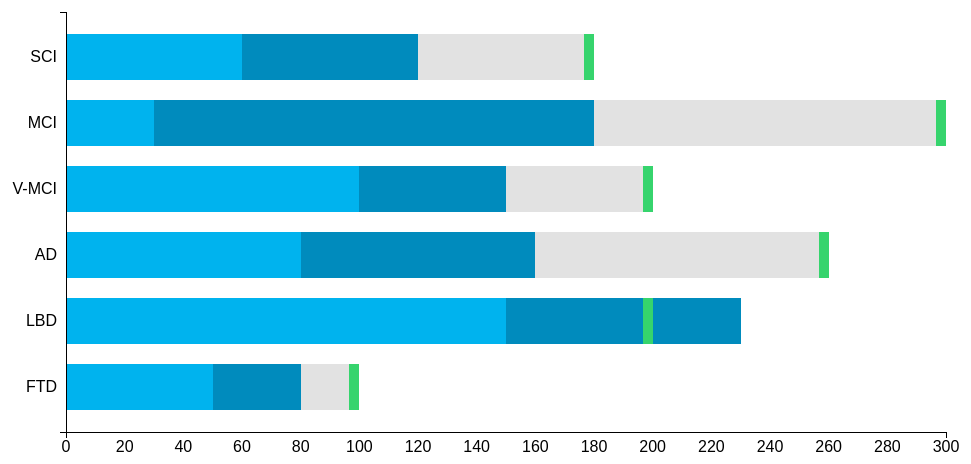
D3 v3 page, settled after 360 driven frames (6 s of simulated time); the page loaded 1 data file(s).


    var svgWidth = 1000, svgHeight = 500;
    var margin = {top: 30, bottom: 50, right: 20, left: 100};
    var chartWidth = svgWidth - margin.right - margin.left, chartHeight = svgHeight - margin.top - margin.bottom;
    var capThickness = 10;
    var padding = 5;
var cohortArray,maleArray,femaleArray, targetArray, unreachedArray;
    d3.json('default_all.json', function (error, data) {

        if (error) {
            console.error(error);
            return;
        } else {
            console.log(data);
        }
        var cohortArray = [];
        var maleArray = [];
        var femaleArray = [];
        var targetArray = [];
        var unreachedArray = [];
        data.stats.forEach(function (group) {

            console.log(group);
            cohortArray.push(group.cohort);
            maleArray.push(group.male);
            femaleArray.push(group.female);
            targetArray.push(group.target);
            unreachedArray.push(group.target - group.male - group.female);

        });
        console.log(cohortArray);
        var svg = d3.select('#recruitment').append('svg').attr({
            'width': svgWidth,
            'height': svgHeight
        });

        function getMaxData() {
            var max = 0;
            data.stats.forEach(function (group) {
                var currentMax;
                if (group.total > group.target) currentMax = group.total;
                else currentMax = group.target;
                if (currentMax > max) max = currentMax;
            });
            return max;
        }

        var numberScale = d3.scale.linear().domain([0, getMaxData()]).range([0, chartWidth]);
        var cohortScale = d3.scale.ordinal().domain(cohortArray).rangeRoundBands([0, chartHeight],.3);
        var translateToChart = 'translate('+margin.left+','+margin.top+')';

        var chart= svg.append('g').attr({
            width :chartWidth,
            height : chartHeight,
            id: 'chart',
            transform: translateToChart

        });
        var maleBars = chart.selectAll('.male').data(maleArray).enter()
                .append('rect').attr({
                    height:cohortScale.rangeBand(),
                    width:function(d){
                        return numberScale(d);
                    },
                    y: function(d,i){
                        return cohortScale(cohortArray[i]);
                    },
                    class:'male bar'
                });
        var femaleBars = chart.selectAll('.female').data(femaleArray).enter()
                .append('rect').attr({
                    height:cohortScale.rangeBand(),
                    width:function(d){
                        return numberScale(d);
                    },
                    y: function(d,i){
                        return cohortScale(cohortArray[i]);
                    },
                    x: function(d,i){
                        return numberScale(maleArray[i]);
                    },
                    class:'female bar'
                });

        var unreachedBars = chart.selectAll('.unreached').data(unreachedArray).enter()
                .append('rect').attr({
                    height:cohortScale.rangeBand(),
                    width:function(d){
                        return numberScale(d);
                    },
                    y: function(d,i){
                        return cohortScale(cohortArray[i]);
                    },
                    x: function(d,i){
                        return numberScale(maleArray[i]+femaleArray[i]);
                    },
                    class:'unreached bar'
                });

        var caps = chart.selectAll('.cap').data(targetArray).enter()
                .append('rect').attr({
                    height:cohortScale.rangeBand(),
                    width: function(d){
                      return d3.min([numberScale(d),capThickness]);
                    },
                    y: function(d,i){
                        return cohortScale(cohortArray[i]);
                    },
                    x: function(d){
                        return d3.max([numberScale(d) - capThickness,0]);
                    },
                    class:'cap'
                });

        var numberAxis = d3.svg.axis().scale(numberScale).orient('bottom').ticks(20);
        var cohortAxis = d3.svg.axis().scale(cohortScale).orient('left');
        var numberGuide = svg.append('g').attr({
            'id': 'numberAxis',
            'class':'axis',
            'transform': 'translate('+margin.left+',' + (svgHeight - margin.bottom) + ')'
        });
        var cohortGuide = svg.append('g').attr({
            'id': 'cohortAxis',
            'class':'axis',
            'transform': translateToChart
        });
        numberAxis(numberGuide);
        cohortAxis(cohortGuide);
/*
* TODO: use stacks
* TODO: displaying stats on mouseover
* */

    });


### data: default_all.json
{
 "stats": [
  {
   "cohort": "SCI",
   "target": 180,
   "male": 60,
   "female": 60
  },
  {
   "cohort": "MCI",
   "target": 300,
   "male": 30,
   "female": 150
  },
  {
   "cohort": "V-MCI",
   "target": 200,
   "male": 100,
   "female": 50
  },
  {
   "cohort": "AD",
   "target": 260,
   "male": 80,
   "female": 80
  },
  {
   "cohort": "LBD",
   "target": 200,
   "male": 150,
   "female": 80
  },
  {
   "cohort": "FTD",
   "target": 100,
   "male": 50,
   "female": 30
  }
 ],
 "sites": [
  {
   "name": "Site 1",
   "file": "default_site1.json"
  }
 ]
}